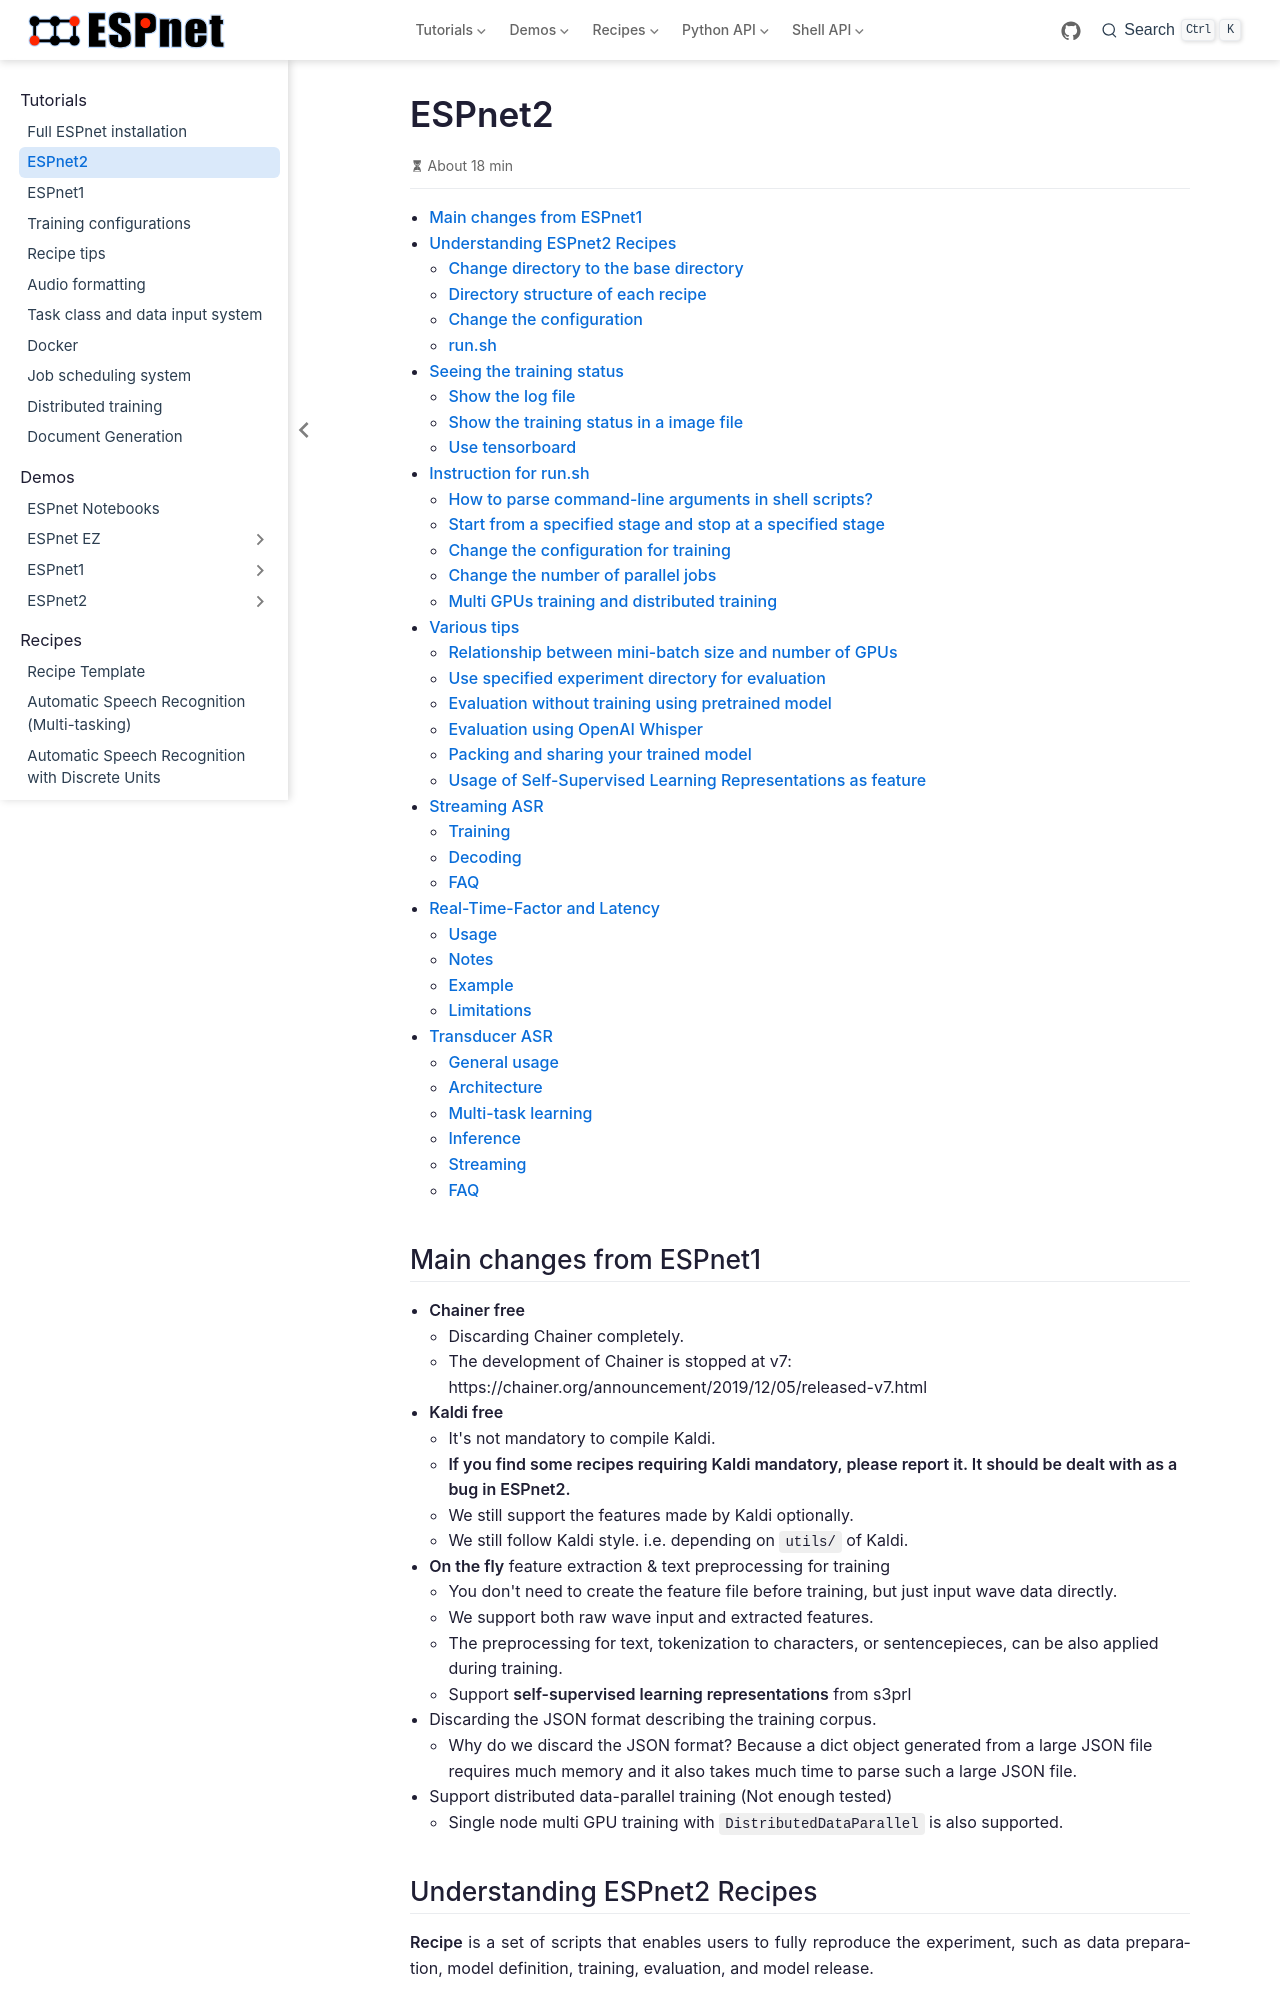

repository: ishine/espnet · page: espnet2_tutorial.html · generator: sphinx

# ESPnet2
[[toc]]
## Main changes from ESPnet1

- **Chainer free**
  - Discarding Chainer completely.
  - The development of Chainer is stopped at v7: https://chainer.org/announcement/2019/12/05/released-v7.html
- **Kaldi free**
   - It's not mandatory to compile Kaldi.
   - **If you find some recipes requiring Kaldi mandatory, please report it. It should be dealt with as a bug in ESPnet2.**
   - We still support the features made by Kaldi optionally.
   - We still follow Kaldi style. i.e. depending on `utils/` of Kaldi.
- **On the fly** feature extraction & text preprocessing for training
   - You don't need to create the feature file before training, but just input wave data directly.
   - We support both raw wave input and extracted features.
   - The preprocessing for text, tokenization to characters, or sentencepieces, can be also applied during training.
   - Support **self-supervised learning representations** from s3prl
- Discarding the JSON format describing the training corpus.
   - Why do we discard the JSON format? Because a dict object generated from a large JSON file requires much memory and it also takes much time to parse such a large JSON file.
- Support distributed data-parallel training (Not enough tested)
   - Single node multi GPU training with `DistributedDataParallel` is also supported.

## Understanding ESPnet2 Recipes
**Recipe** is a set of scripts that enables users to fully reproduce the experiment, such as data preparation, model definition, training, evaluation, and model release.


You can find the new recipes in `egs2` (shorthand for *Examples for ESPnet2*):

```
espnet/  # Python modules of espnet1
espnet2/ # Python modules of espnet2
egs/     # espnet1 recipes
egs2/    # espnet2 recipes
```

The `egs2` recipes are always structured by `egs2/<dataset>/<task>`.
So, for example, the user should be able to fully reproduce the experiment by the following:
```
# Dataset: an4, Task: ASR
cd egs2/an4/asr1/

# Run the full experiment
./run.sh
```
Note that the usage of recipes is **almost the same** as that of ESPnet1.

Now, let's go step-by-step on how exactly the recipes work.

### Change directory to the base directory

```bash
# e.g.
cd egs2/an4/asr1/
```
`an4` is a tiny corpus and can be freely obtained, so it might be suitable for this tutorial.
You can perform any other recipes as the same way. e.g. `wsj`, `librispeech`, and etc.

Keep in mind that all scripts should be ran at the level of `egs2/<dataset>/<task>`.

```bash
# Doesn't work
cd egs2/an4/
./asr1/run.sh
./asr1/scripts/<some-script>.sh

# Doesn't work
cd egs2/an4/asr1/local/
./data.sh

# Works
cd egs2/an4/asr1
./run.sh
./scripts/<some-script>.sh
```

### Directory structure of each recipe

```
egs2/an4/asr1/
  - conf/      # Configuration files for training, inference, etc.
  - scripts/   # Bash utilities of espnet2
  - pyscripts/ # Python utilities of espnet2
  - steps/     # From Kaldi utilities
  - utils/     # From Kaldi utilities
  - db.sh      # The directory path of each corpora
  - path.sh    # Setup script for environment variables
  - cmd.sh     # Configuration for your backend of job scheduler
  - run.sh     # Entry point
  - asr.sh     # Invoked by run.sh
```
